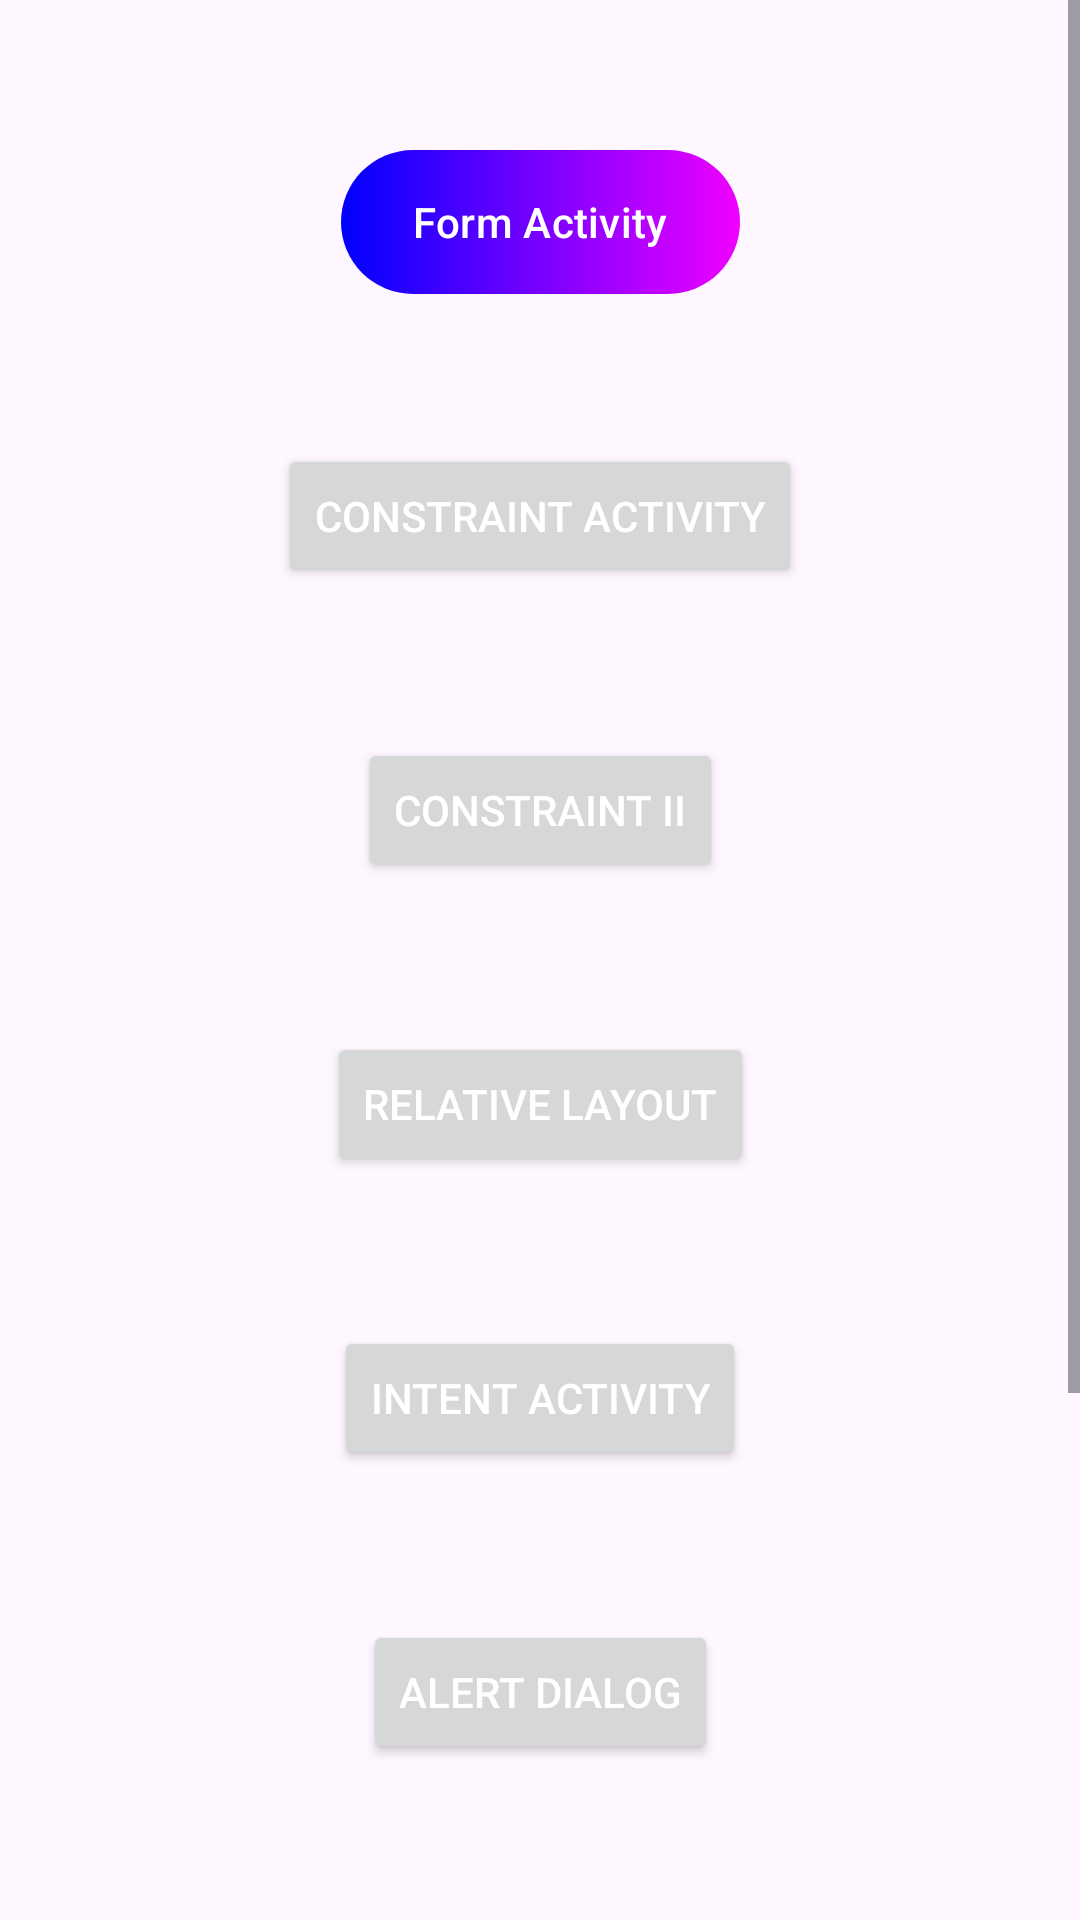

Android layout source for this screen:
<!-- AndroidManifest.xml: application theme Theme.KotlinBasics -->
<!-- res/layout/activity_main.xml -->
<?xml version="1.0" encoding="utf-8"?>
<ScrollView xmlns:android="http://schemas.android.com/apk/res/android"
    xmlns:app="http://schemas.android.com/apk/res-auto"
    xmlns:tools="http://schemas.android.com/tools"
    android:id="@+id/main"
    android:layout_width="match_parent"
    android:layout_height="match_parent"
    tools:context=".MainActivity">
<androidx.constraintlayout.widget.ConstraintLayout
    android:layout_width="match_parent"
    android:layout_height="wrap_content">

    <com.google.android.material.button.MaterialButton
        android:id="@+id/btnForm"
        android:layout_width="wrap_content"
        android:layout_height="wrap_content"
        app:layout_constraintTop_toTopOf="parent"
        app:layout_constraintStart_toStartOf="parent"
        app:layout_constraintEnd_toEndOf="parent"
        android:text="Form Activity"
        android:background="@drawable/ripple2"
        app:backgroundTintMode="src_over"
        app:backgroundTint="@android:color/transparent"
        android:textColor="@color/white"
        android:layout_marginTop="50dp"
        />
    <Button
        android:id="@+id/btnConstraint"
        android:layout_width="wrap_content"
        android:layout_height="wrap_content"
        app:layout_constraintTop_toBottomOf="@id/btnForm"
        app:layout_constraintStart_toStartOf="parent"
        android:layout_marginTop="50dp"
        app:layout_constraintEnd_toEndOf="parent"
        android:text="Constraint activity"
        android:textColor="@color/white"/>
    <Button
        android:id="@+id/btnConstraintII"
        android:layout_width="wrap_content"
        android:layout_height="wrap_content"
        app:layout_constraintEnd_toEndOf="parent"
        app:layout_constraintTop_toBottomOf="@id/btnConstraint"
        app:layout_constraintStart_toStartOf="parent"
        android:layout_marginTop="50dp"
        android:text="Constraint II"
        android:textColor="@color/white"/>
    <Button
        android:id="@+id/btnRelative"
        android:layout_width="wrap_content"
        android:layout_height="wrap_content"
        app:layout_constraintEnd_toEndOf="parent"
        app:layout_constraintStart_toStartOf="parent"
        app:layout_constraintTop_toBottomOf="@id/btnConstraintII"
        android:layout_marginTop="50dp"
        android:text="Relative layout"
        android:textColor="@color/white"/>
    <Button
        android:id="@+id/btnIntent"
        android:layout_width="wrap_content"
        android:layout_height="wrap_content"
        app:layout_constraintEnd_toEndOf="parent"
        app:layout_constraintTop_toBottomOf="@id/btnRelative"
        app:layout_constraintStart_toStartOf="parent"
        android:text="Intent Activity"
        android:layout_marginTop="50dp"
        android:textColor="@color/white"/>
    <Button
        android:id="@+id/btnAlert"
        android:layout_width="wrap_content"
        android:layout_height="wrap_content"
        android:layout_marginTop="50dp"
        android:textColor="@color/white"
        app:layout_constraintTop_toBottomOf="@id/btnIntent"
        app:layout_constraintStart_toStartOf="parent"
        app:layout_constraintEnd_toEndOf="parent"
        android:text="Alert Dialog"/>
    <Button
        android:id="@+id/btnCustom"
        android:layout_width="wrap_content"
        android:layout_height="wrap_content"
        app:layout_constraintTop_toBottomOf="@id/btnAlert"
        app:layout_constraintStart_toStartOf="parent"
        android:layout_marginTop="50dp"
        android:text="Custom Dialog"
        android:textColor="@color/white"
        app:layout_constraintEnd_toEndOf="parent"/>
    <Button
        android:id="@+id/btnFragment"
        android:layout_width="wrap_content"
        android:layout_height="wrap_content"
        app:layout_constraintTop_toBottomOf="@id/btnCustom"
        app:layout_constraintStart_toStartOf="parent"
        app:layout_constraintEnd_toEndOf="parent"
        android:text="Fragment Activity"
        android:textColor="@color/white"
        android:layout_marginTop="50dp"/>
    <Button
        android:id="@+id/btnInteraction"
        android:layout_width="wrap_content"
        android:layout_height="wrap_content"
        android:layout_marginTop="50dp"
        app:layout_constraintStart_toStartOf="parent"
        app:layout_constraintEnd_toEndOf="parent"
        android:textColor="@color/white"
        android:text="Interaction Activity"
        app:layout_constraintTop_toBottomOf="@id/btnFragment"
        />


</androidx.constraintlayout.widget.ConstraintLayout>
</ScrollView>
<!-- resources referenced by this layout -->
<resources>
  <color name="white">#FFFFFFFF</color>
  <!-- drawable ripple2 (drawable) -->
  <?xml version="1.0" encoding="utf-8"?>
  <ripple android:color="#ffff00" xmlns:android="http://schemas.android.com/apk/res/android">
      <item android:drawable="@drawable/button_background" />
  </ripple>
  <style name="Theme.KotlinBasics" parent="Base.Theme.KotlinBasics" />
  <!-- drawable button_background (drawable) -->
  <?xml version="1.0" encoding="utf-8"?>
  <shape xmlns:android="http://schemas.android.com/apk/res/android">
      <gradient android:startColor="#0000ff" android:endColor="#f000ff"/>
      <corners android:radius="360dp"/>
  </shape>
  <style name="Base.Theme.KotlinBasics" parent="Theme.Material3.DayNight.NoActionBar">
          
           <item name="colorPrimary">#FF672A</item>
          <item name="colorOnPrimary">#7AB5FF</item>
      </style>
</resources>
